Labelled photos from "augmented", an image-classification folder in AtulV2/Industrial_Surface_Defect_Classification. The possible labels are: crazing, inclusion, pitted surface, rolled-in scale, scratches.

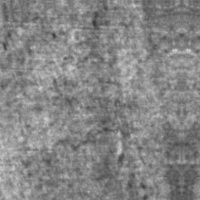
Label: crazing

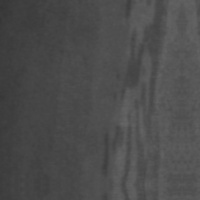
Label: inclusion

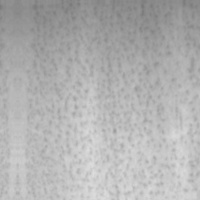
Label: pitted surface

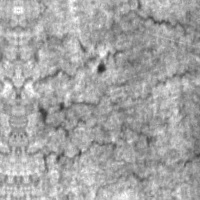
Label: crazing

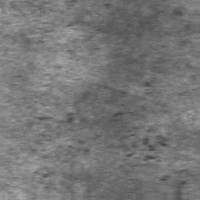
Label: rolled-in scale

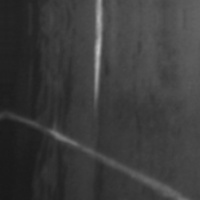
Label: scratches
